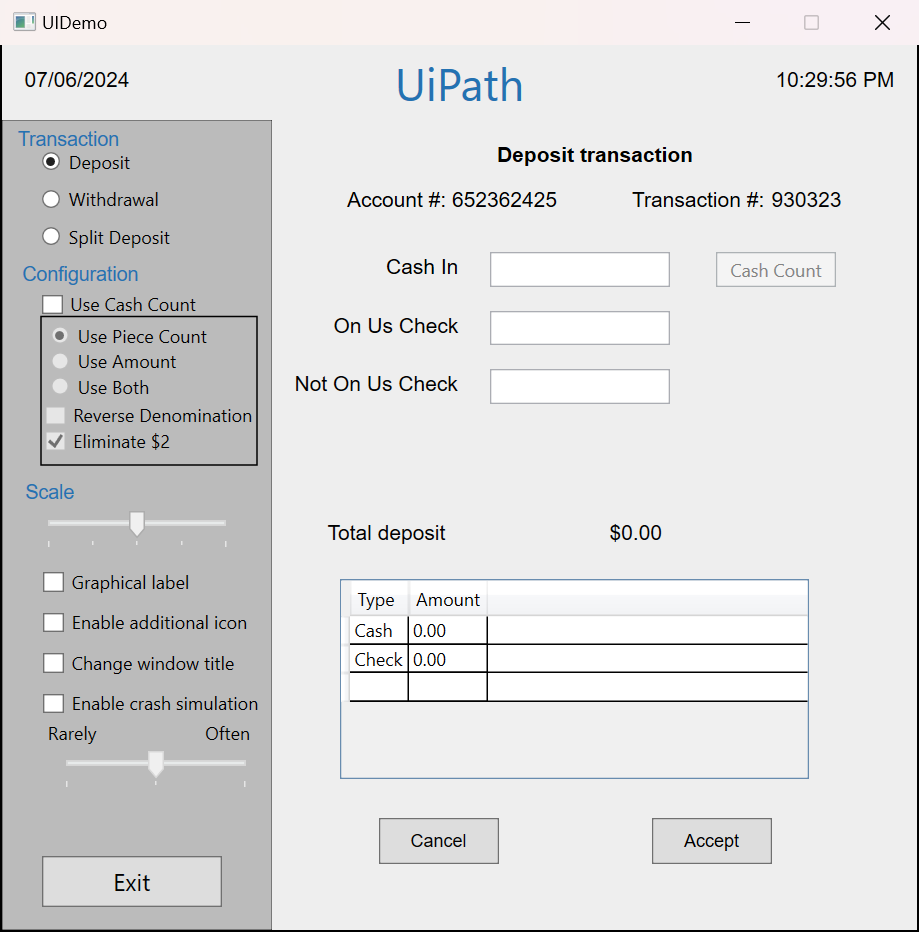
Task: UiDemo process automated using REF template and a local excel file for input data
Workflow: ProcessTestCase

Step 1: Use Application: UIDemo on the element in window 'UIDemo' (uidemo.exe)

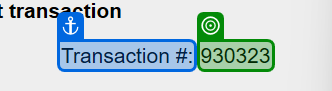
Step 2: get-text from 'Transaction #'